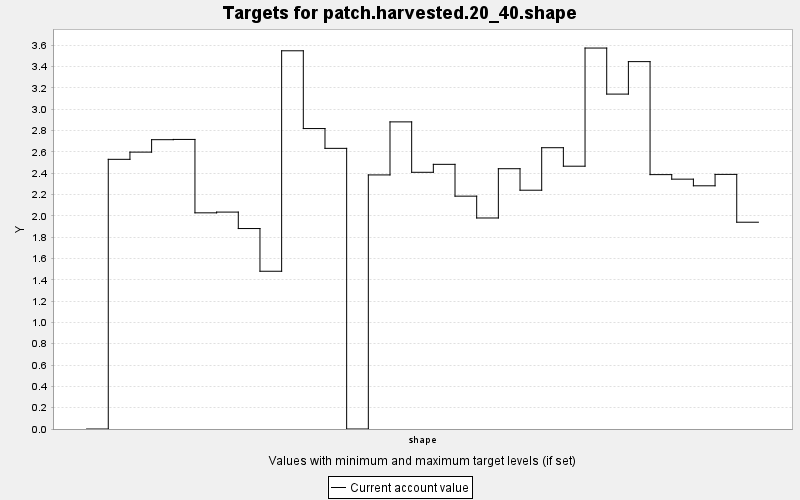

The data file committed next to this chart (first rows):
TARGET, PERIOD, YEAR, PERIODWIDTH, MINIMUM, MAXIMUM, MINWEIGHT, MAXWEIGHT, CURRENT, SUMMARY
patch.harvested.20_40.shape, 0, 0, 10.0, 0.0, 100.0, 1.0, 1.0, 0.0, 100.0
patch.harvested.20_40.shape, 1, 10, 10.0, 0.0, 100.0, 1.0, 1.0, 2.53, 100.0
patch.harvested.20_40.shape, 2, 20, 10.0, 0.0, 100.0, 1.0, 1.0, 2.598, 100.0
patch.harvested.20_40.shape, 3, 30, 10.0, 0.0, 100.0, 1.0, 1.0, 2.714, 100.0
patch.harvested.20_40.shape, 4, 40, 10.0, 0.0, 100.0, 1.0, 1.0, 2.717, 100.0
patch.harvested.20_40.shape, 5, 50, 10.0, 0.0, 100.0, 1.0, 1.0, 2.028, 100.0
patch.harvested.20_40.shape, 6, 60, 10.0, 0.0, 100.0, 1.0, 1.0, 2.035, 100.0
patch.harvested.20_40.shape, 7, 70, 10.0, 0.0, 100.0, 1.0, 1.0, 1.881, 100.0
patch.harvested.20_40.shape, 8, 80, 10.0, 0.0, 100.0, 1.0, 1.0, 1.48, 100.0
patch.harvested.20_40.shape, 9, 90, 10.0, 0.0, 100.0, 1.0, 1.0, 3.548, 100.0
patch.harvested.20_40.shape, 10, 100, 10.0, 0.0, 100.0, 1.0, 1.0, 2.819, 100.0
patch.harvested.20_40.shape, 11, 110, 10.0, 0.0, 100.0, 1.0, 1.0, 2.633, 100.0
patch.harvested.20_40.shape, 12, 120, 10.0, 0.0, 100.0, 1.0, 1.0, 0.0, 100.0
patch.harvested.20_40.shape, 13, 130, 10.0, 0.0, 100.0, 1.0, 1.0, 2.384, 100.0
patch.harvested.20_40.shape, 14, 140, 10.0, 0.0, 100.0, 1.0, 1.0, 2.881, 100.0
patch.harvested.20_40.shape, 15, 150, 10.0, 0.0, 100.0, 1.0, 1.0, 2.408, 100.0
patch.harvested.20_40.shape, 16, 160, 10.0, 0.0, 100.0, 1.0, 1.0, 2.483, 100.0
patch.harvested.20_40.shape, 17, 170, 10.0, 0.0, 100.0, 1.0, 1.0, 2.184, 100.0
patch.harvested.20_40.shape, 18, 180, 10.0, 0.0, 100.0, 1.0, 1.0, 1.98, 100.0
patch.harvested.20_40.shape, 19, 190, 10.0, 0.0, 100.0, 1.0, 1.0, 2.442, 100.0
patch.harvested.20_40.shape, 20, 200, 10.0, 0.0, 100.0, 1.0, 1.0, 2.24, 100.0
patch.harvested.20_40.shape, 21, 210, 10.0, 0.0, 100.0, 1.0, 1.0, 2.639, 100.0
patch.harvested.20_40.shape, 22, 220, 10.0, 0.0, 100.0, 1.0, 1.0, 2.466, 100.0
patch.harvested.20_40.shape, 23, 230, 10.0, 0.0, 100.0, 1.0, 1.0, 3.574, 100.0
patch.harvested.20_40.shape, 24, 240, 10.0, 0.0, 100.0, 1.0, 1.0, 3.142, 100.0
patch.harvested.20_40.shape, 25, 250, 10.0, 0.0, 100.0, 1.0, 1.0, 3.447, 100.0
patch.harvested.20_40.shape, 26, 260, 10.0, 0.0, 100.0, 1.0, 1.0, 2.386, 100.0
patch.harvested.20_40.shape, 27, 270, 10.0, 0.0, 100.0, 1.0, 1.0, 2.344, 100.0
patch.harvested.20_40.shape, 28, 280, 10.0, 0.0, 100.0, 1.0, 1.0, 2.282, 100.0
patch.harvested.20_40.shape, 29, 290, 10.0, 0.0, 100.0, 1.0, 1.0, 2.389, 100.0
patch.harvested.20_40.shape, 30, 300, 10.0, 0.0, 100.0, 1.0, 1.0, 1.94, 100.0
